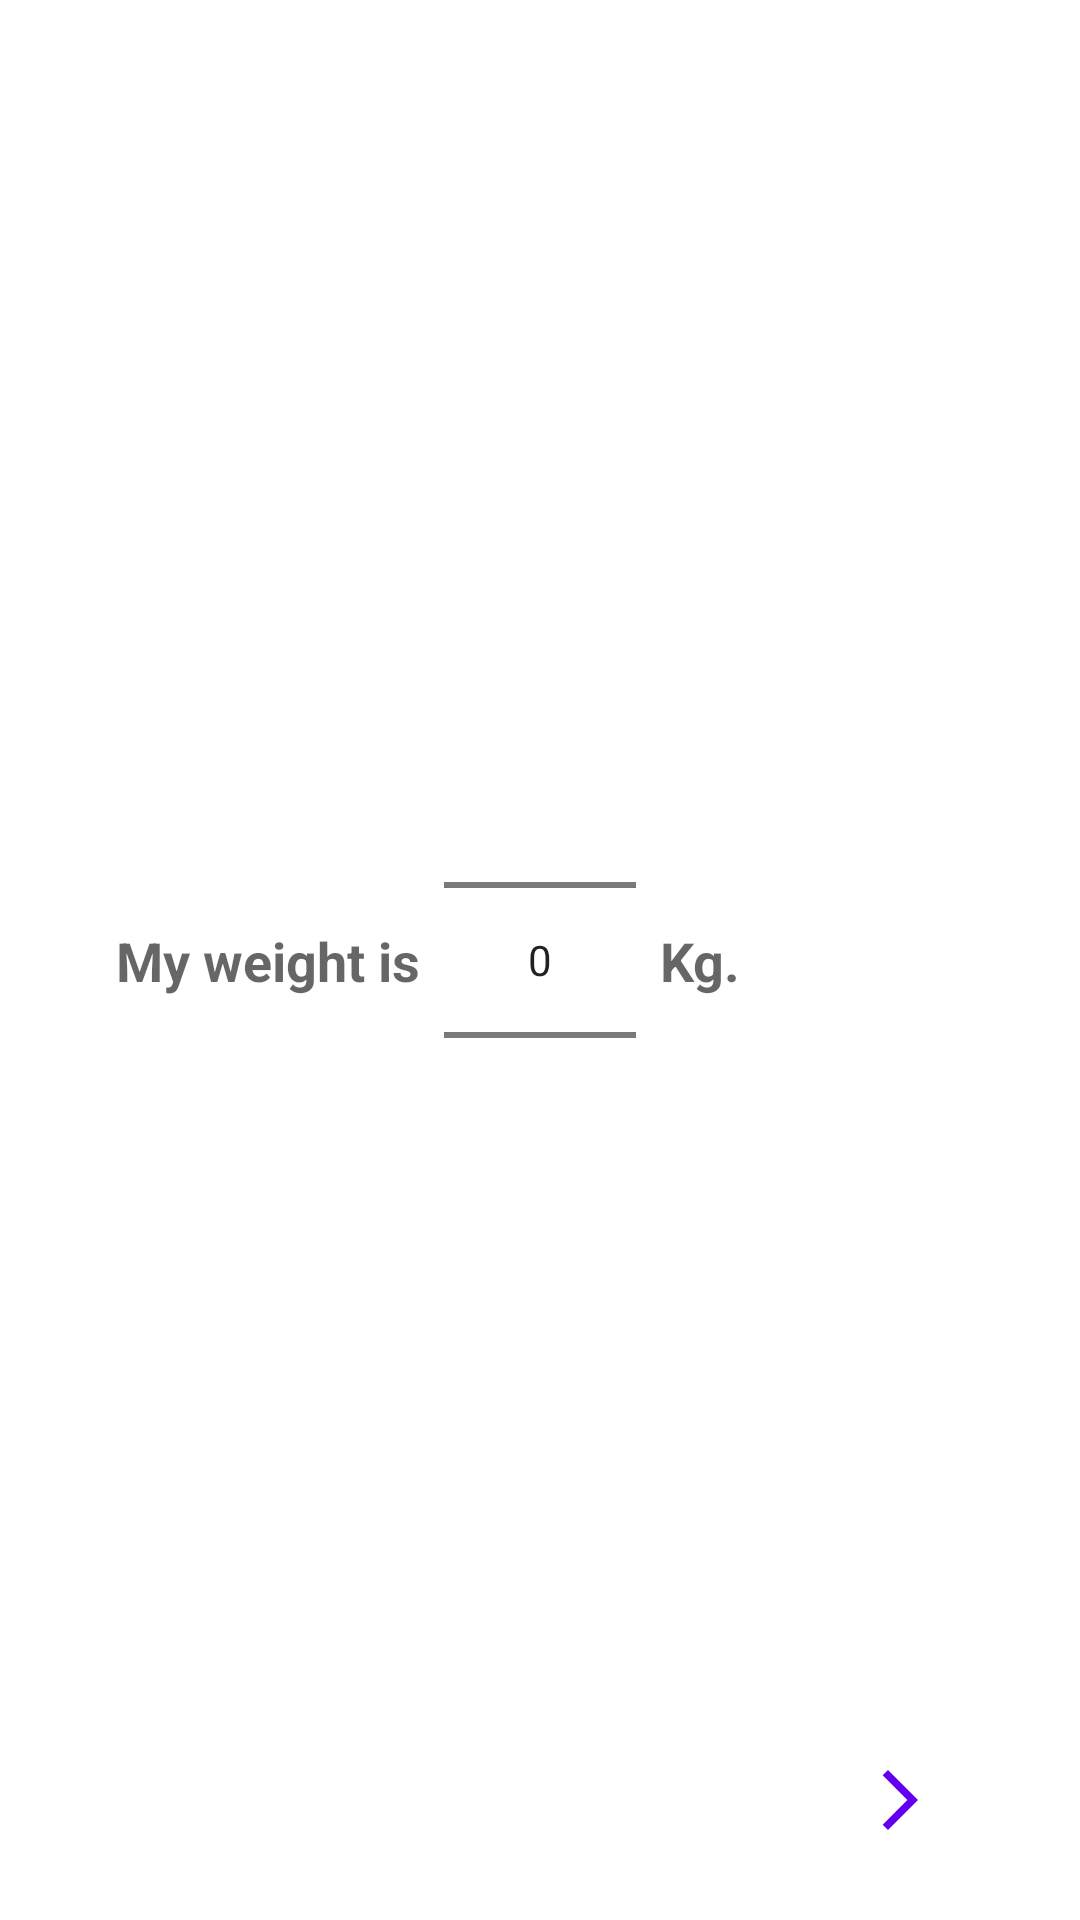

This screen was rendered from an Android layout file. Write that file and the resources it references.
<!-- AndroidManifest.xml: application theme Theme.BloodAlcoholCalculator -->
<!-- res/layout/fragment_weight_selection.xml -->
<?xml version="1.0" encoding="utf-8"?>
<androidx.constraintlayout.widget.ConstraintLayout xmlns:android="http://schemas.android.com/apk/res/android"
    xmlns:app="http://schemas.android.com/apk/res-auto"
    xmlns:tools="http://schemas.android.com/tools"
    android:layout_width="match_parent"
    android:layout_height="match_parent"
    android:padding="16dp"
    tools:context=".ui.WeightSelectionFragment">

    <androidx.appcompat.widget.AppCompatTextView
        android:id="@+id/appCompatTextView"
        android:layout_width="wrap_content"
        android:layout_height="wrap_content"
        android:layout_margin="8dp"
        android:text="@string/my_weight_is"
        android:textAppearance="@style/TextAppearance.AppCompat.Medium"
        android:textStyle="bold"
        app:layout_constraintBottom_toBottomOf="@+id/weight_picker"
        app:layout_constraintEnd_toStartOf="@+id/weight_picker"
        app:layout_constraintTop_toTopOf="@+id/weight_picker" />

    <NumberPicker
        android:id="@+id/weight_picker"
        android:layout_width="wrap_content"
        android:layout_height="wrap_content"
        app:layout_constraintBottom_toBottomOf="parent"
        app:layout_constraintEnd_toEndOf="parent"
        app:layout_constraintStart_toStartOf="parent"
        app:layout_constraintTop_toTopOf="parent" />

    <androidx.appcompat.widget.AppCompatTextView
        android:layout_width="wrap_content"
        android:layout_height="wrap_content"
        android:layout_margin="8dp"
        android:text="@string/kg"
        android:textAppearance="@style/TextAppearance.AppCompat.Medium"
        android:textStyle="bold"
        app:layout_constraintBottom_toBottomOf="@+id/weight_picker"
        app:layout_constraintStart_toEndOf="@+id/weight_picker"
        app:layout_constraintTop_toTopOf="@+id/weight_picker" />

    <ImageButton
        android:id="@+id/next_button"
        style="@style/Widget.MaterialComponents.Button.TextButton"
        android:layout_width="wrap_content"
        android:layout_height="wrap_content"
        android:background="?selectableItemBackgroundBorderless"
        android:contentDescription="@string/next"
        android:src="@drawable/ic_arrow_forward"
        app:layout_constraintBottom_toBottomOf="parent"
        app:layout_constraintEnd_toEndOf="parent" />

</androidx.constraintlayout.widget.ConstraintLayout>
<!-- resources referenced by this layout -->
<resources>
  <!-- drawable ic_arrow_forward (drawable) -->
  <vector android:autoMirrored="true" android:height="24dp"
      android:tint="#6200EE" android:viewportHeight="24"
      android:viewportWidth="24" android:width="24dp" xmlns:android="http://schemas.android.com/apk/res/android">
      <path android:fillColor="@android:color/white" android:pathData="M6.23,20.23l1.77,1.77l10,-10l-10,-10l-1.77,1.77l8.23,8.23z"/>
  </vector>
  <string name="kg">Kg.</string>
  <string name="my_weight_is">My weight is</string>
  <string name="next">Next</string>
  <style name="Theme.BloodAlcoholCalculator" parent="Theme.MaterialComponents.DayNight.DarkActionBar">
          
          <item name="colorPrimary">@color/purple_500</item>
          <item name="colorAccent">@color/purple_500</item>
          <item name="colorPrimaryVariant">@color/purple_700</item>
          <item name="colorOnPrimary">@color/white</item>
          
          <item name="colorSecondary">@color/teal_200</item>
          <item name="colorSecondaryVariant">@color/teal_700</item>
          <item name="colorOnSecondary">@color/black</item>
          
          <item name="android:statusBarColor" tools:targetApi="l">?attr/colorPrimaryVariant</item>
          
      </style>
  <color name="purple_500">#FF6200EE</color>
  <color name="purple_700">#FF3700B3</color>
  <color name="white">#FFFFFFFF</color>
  <color name="teal_200">#FF03DAC5</color>
  <color name="teal_700">#FF018786</color>
  <color name="black">#FF000000</color>
</resources>
